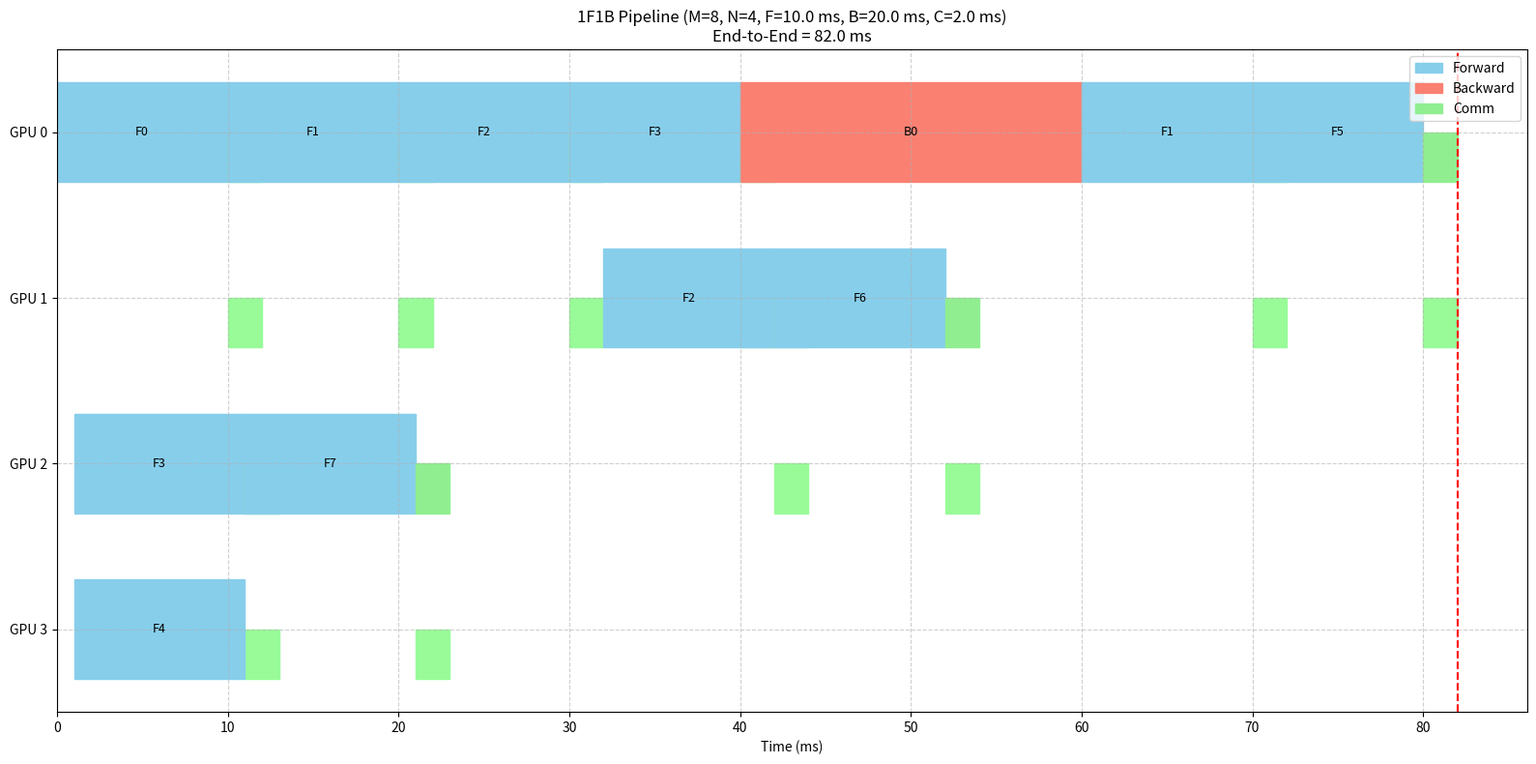

Reproduce this figure in Python.
#!/usr/bin/env python3
import matplotlib.pyplot as plt
from matplotlib.patches import Rectangle

def schedule_1f1b(
        M=8,                # micro-batches
        N=4,                # pipeline stages = GPUs
        F=10.0,             # forward(ms)
        B=20.0,             # backward(ms)
        C=2.0,              # comm(ms)
):
    gpu_free  = [0.0]*N          # 각 GPU가 비는 시간
    done_fwd  = [[-1.0]*N for _ in range(M)]
    done_bwd  = [[-1.0]*N for _ in range(M)]
    events    = []               # (gpu, t0, t1, kind, mb)
    
    # 총 step: fill+steady+drain = 2M+N-2
    for step in range(2*M + N - 2):
        # --- 선택할 마이크로배치 & 스테이지 ----------------------------
        if step < N:                       # 채우기 구간
            mb_fwd = step
            stg_f  = 0
        else:                              # 스테디 구간
            mb_fwd = step - (N-1)
            stg_f  = (step) % N
        mb_bwd = step - (N-1)
        stg_b  = N-1 - ((step) % N)
        
        # --- Forward ----------------------------------------------------
        if 0 <= mb_fwd < M:
            s = stg_f
            mb = mb_fwd
            # 의존성: (1) GPU가 놀아야 하고 (2) 앞 스테이지 결과를 받아야 함
            start = max(
                gpu_free[s],
                0 if s==0 else done_fwd[mb][s-1] + C
            )
            end = start + F
            done_fwd[mb][s] = end
            gpu_free[s]     = end
            events.append((s, start, end, 'F', mb))
            if s < N-1:  # 통신(Send/Recv)
                events.append((s,     end, end+C, 'Csend', mb))
                events.append((s+1,   end, end+C, 'Crecv', mb))
        
        # --- Backward ---------------------------------------------------
        if 0 <= mb_bwd < M:
            s = stg_b
            mb = mb_bwd
            # 아직 forward 끝나지 않았으면 skip
            if done_fwd[mb][s] >= 0:
                start = max(
                    gpu_free[s],
                    0 if s==N-1 else done_bwd[mb][s+1] + C,
                    done_fwd[mb][s]          # 반드시 forward 이후
                )
                end = start + B
                done_bwd[mb][s] = end
                gpu_free[s]     = end
                events.append((s, start, end, 'B', mb))
                if s > 0:
                    events.append((s,   end, end+C, 'Csend', mb))
                    events.append((s-1, end, end+C, 'Crecv', mb))
    return events

def plot(events, N, title):
    kind_color = {'F':'skyblue', 'B':'salmon', 'Csend':'lightgreen','Crecv':'palegreen'}
    fig, ax = plt.subplots(figsize=(16,8))
    for g,t0,t1,k,mb in events:
        y = N - g - 0.8
        h = 0.6 if k in ('F','B') else 0.3
        rect = Rectangle((t0,y), t1-t0, h, color=kind_color[k])
        ax.add_patch(rect)
        if k in ('F','B'):
            ax.text(t0+(t1-t0)/2, y+0.3, f'{k}{mb}', ha='center', va='center', fontsize=9)
    t_end = max(e[2] for e in events)
    ax.set_xlim(0, t_end*1.05)
    ax.set_ylim(0, N)
    ax.set_yticks([N-i-0.5 for i in range(N)])
    ax.set_yticklabels([f'GPU {i}' for i in range(N)])
    ax.set_xlabel('Time (ms)')
    ax.set_title(title + f'\nEnd-to-End = {t_end:.1f} ms')
    ax.axvline(t_end, color='red', ls='--')
    ax.legend([Rectangle((0,0),1,1,color=c) for c in ('skyblue','salmon','lightgreen')],
              ['Forward','Backward','Comm'], loc='upper right')
    ax.grid(True, ls='--', alpha=0.6)
    plt.tight_layout();  plt.show()
    return t_end

if __name__ == '__main__':
    M, N, F, B, C = 8, 4, 10.0, 20.0, 2.0
    events = schedule_1f1b(M, N, F, B, C)
    T = plot(events, N,
             f'1F1B Pipeline (M={M}, N={N}, F={F} ms, B={B} ms, C={C} ms)')
    print(f'End-to-End   : {T:.1f} ms')
    print(f'Theoretical  : {(F+B)+(N-1)*max(F,B)+2*C:.1f} ms')
